5-way image classification set "clear_road_signs" from GitHub (MachineLearningVisionRG/GRATS); label vocabulary: no entry, no left turn, no parking, no right turn, stop.

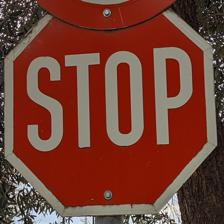
Label: stop

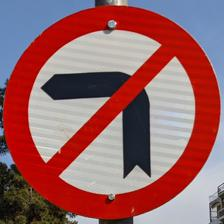
Label: no left turn

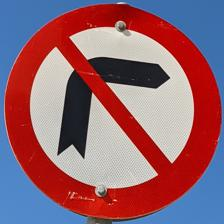
Label: no right turn

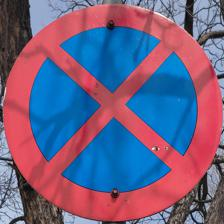
Label: no parking

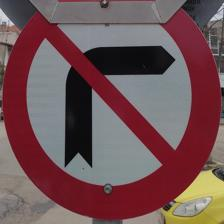
Label: no right turn

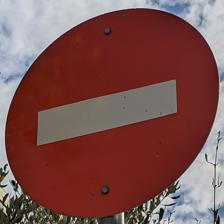
Label: no entry
